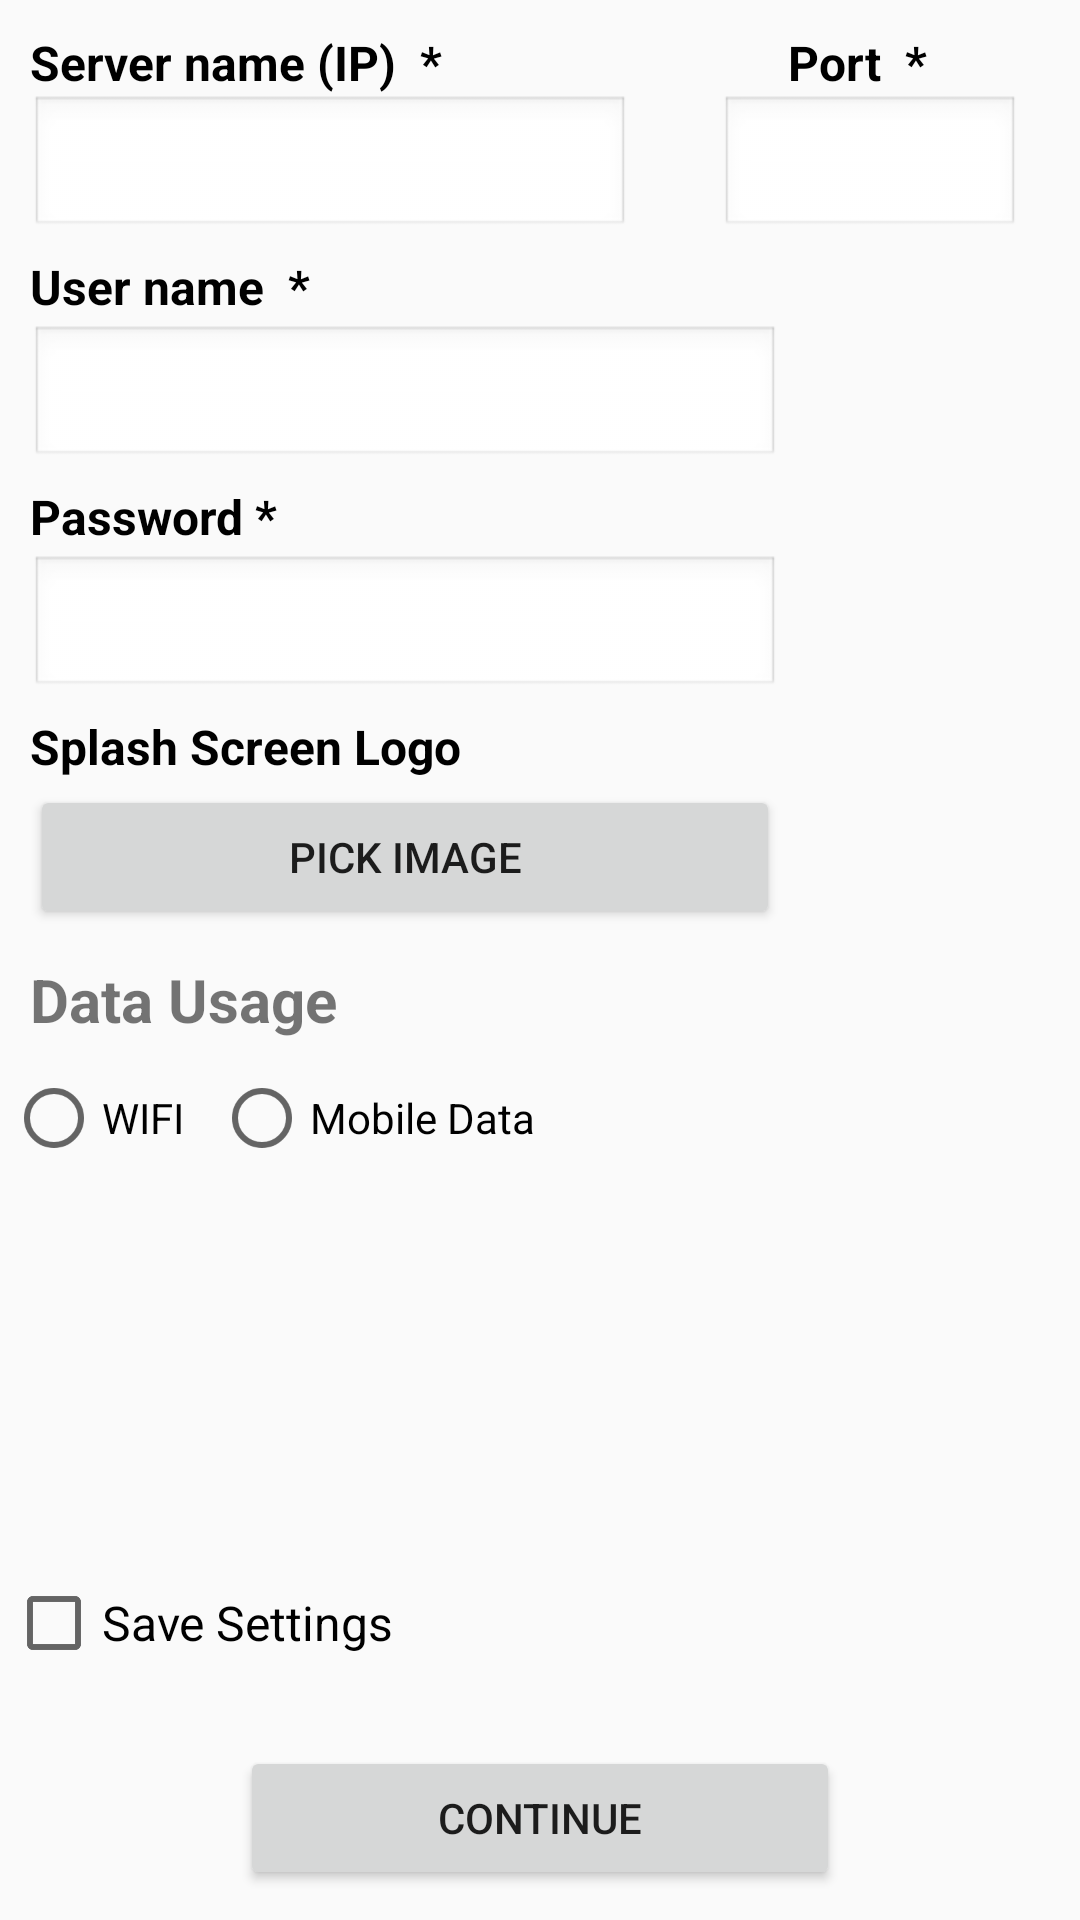

Reconstruct the res/layout file that produces this screen, plus the resources it refers to.
<!-- AndroidManifest.xml: application theme AppTheme -->
<!-- res/layout/setup.xml -->
<?xml version="1.0" encoding="utf-8"?>
<RelativeLayout
    android:id="@+id/layout"
    xmlns:android="http://schemas.android.com/apk/res/android"
    android:layout_width="match_parent"
    android:layout_height="match_parent">

    <LinearLayout
        android:id="@+id/main_linear_layout"
        android:layout_width="fill_parent"
        android:layout_height="wrap_content"
        android:layout_marginTop="10dp"
        android:orientation="vertical"
        android:layout_marginLeft="10dp" >

        <LinearLayout
            android:layout_width="wrap_content"
            android:layout_height="wrap_content"
            android:orientation="horizontal">

            <TextView
                android:text="Server name (IP)  *"
                android:layout_width="fill_parent"
                android:layout_height="wrap_content"
                android:textStyle="bold"
                android:textSize="16sp"
                android:textColor="#000" />

            <TextView
                android:text="Port  *"
                android:layout_width="wrap_content"
                android:layout_height="wrap_content"
                android:layout_marginLeft="115dp"
                android:textStyle="bold"
                android:textSize="16sp"
                android:textColor="#000" />

        </LinearLayout>
        <LinearLayout
            android:layout_width="fill_parent"
            android:layout_height="wrap_content"
            android:orientation="horizontal">

            <EditText
                android:layout_width="200dp"
                android:layout_height="wrap_content"
                android:background="@android:drawable/edit_text"
                android:id="@+id/server_name"/>

            <EditText
                android:id="@+id/port"
                android:layout_width="100dp"
                android:layout_height="wrap_content"
                android:inputType="number"
                android:background="@android:drawable/edit_text"
                android:layout_marginLeft="30dp"/>

        </LinearLayout>

        <TextView
            android:text="User name  *"
            android:layout_width="wrap_content"
            android:layout_height="wrap_content"
            android:layout_marginTop="5dp"
            android:textSize="16sp"
            android:textColor="#000"
            android:textStyle="bold"
            android:id="@+id/textView" />

        <EditText
            android:id="@+id/user_name"
            android:layout_width="250dp"
            android:layout_height="wrap_content"
            android:layout_marginTop="2dp"
            android:background="@android:drawable/edit_text" />

        <TextView
            android:text="Password *"
            android:layout_width="wrap_content"
            android:layout_height="wrap_content"
            android:layout_marginTop="5dp"
            android:textSize="16sp"
            android:textColor="#000"
            android:textStyle="bold" />

        <EditText
            android:id="@+id/password"
            android:layout_width="250dp"
            android:layout_height="wrap_content"
            android:textSize="16dp"
            android:layout_marginTop="2dp"
            android:inputType="textPassword"
            android:background="@android:drawable/edit_text" />

        <TextView
            android:layout_width="fill_parent"
            android:layout_height="wrap_content"
            android:text="Splash Screen Logo"
            android:layout_marginTop="5dp"
            android:textSize="16dp"
            android:textColor="#000"
            android:textStyle="bold" />

        <Button
            android:id="@+id/change_splash_screen"
            android:layout_width="250dp"
            android:layout_marginTop="2dp"
            android:layout_height="wrap_content"
            android:text="Pick image" />

    </LinearLayout>

    <TextView
        android:id="@+id/data_usage"
        android:layout_width="fill_parent"
        android:layout_height="wrap_content"
        android:gravity="left"
        android:text="Data Usage"
        android:textSize="20sp"
        android:layout_margin="10dp"
        android:textStyle="bold"
        android:layout_below="@id/main_linear_layout"
        android:layout_centerHorizontal="true" />


        <RadioGroup
            android:id="@+id/data_uage_radiogroup"
            android:layout_marginLeft="2dp"
            android:orientation="horizontal"
            android:layout_width="fill_parent"
            android:gravity="left"
            android:layout_height="wrap_content"
            android:layout_below="@id/data_usage">

            <RadioButton
                android:id="@+id/wifi_radio_button"
                android:text="WIFI"
                android:layout_width="wrap_content"
                android:layout_height="wrap_content" />

            <RadioButton
                android:id="@+id/mobile_data_radio_button"
                android:text="Mobile Data"
                android:layout_marginLeft="10dp"
                android:layout_width="wrap_content"
                android:layout_height="wrap_content"
                />

        </RadioGroup>


    <Button
        android:id="@+id/button_continue"
        android:layout_width="200dp"
        android:layout_height="wrap_content"
        android:text="continue"
        android:layout_marginBottom="10dp"
        android:layout_centerHorizontal="true"
        android:layout_alignParentBottom="true"/>

    <CheckBox
        android:id="@+id/save_settings"
        android:layout_width="wrap_content"
        android:layout_height="wrap_content"
        android:text="Save Settings"
        android:textSize="16sp"
        android:layout_above="@+id/button_continue"
        android:layout_alignParentLeft="true"
        android:layout_centerHorizontal="true"
        android:layout_marginLeft="2dp"
        android:layout_marginBottom="25dp" />

</RelativeLayout>
<!-- resources referenced by this layout -->
<resources>
  <style name="AppTheme" parent="Theme.AppCompat.Light.DarkActionBar">
          
      </style>
</resources>
